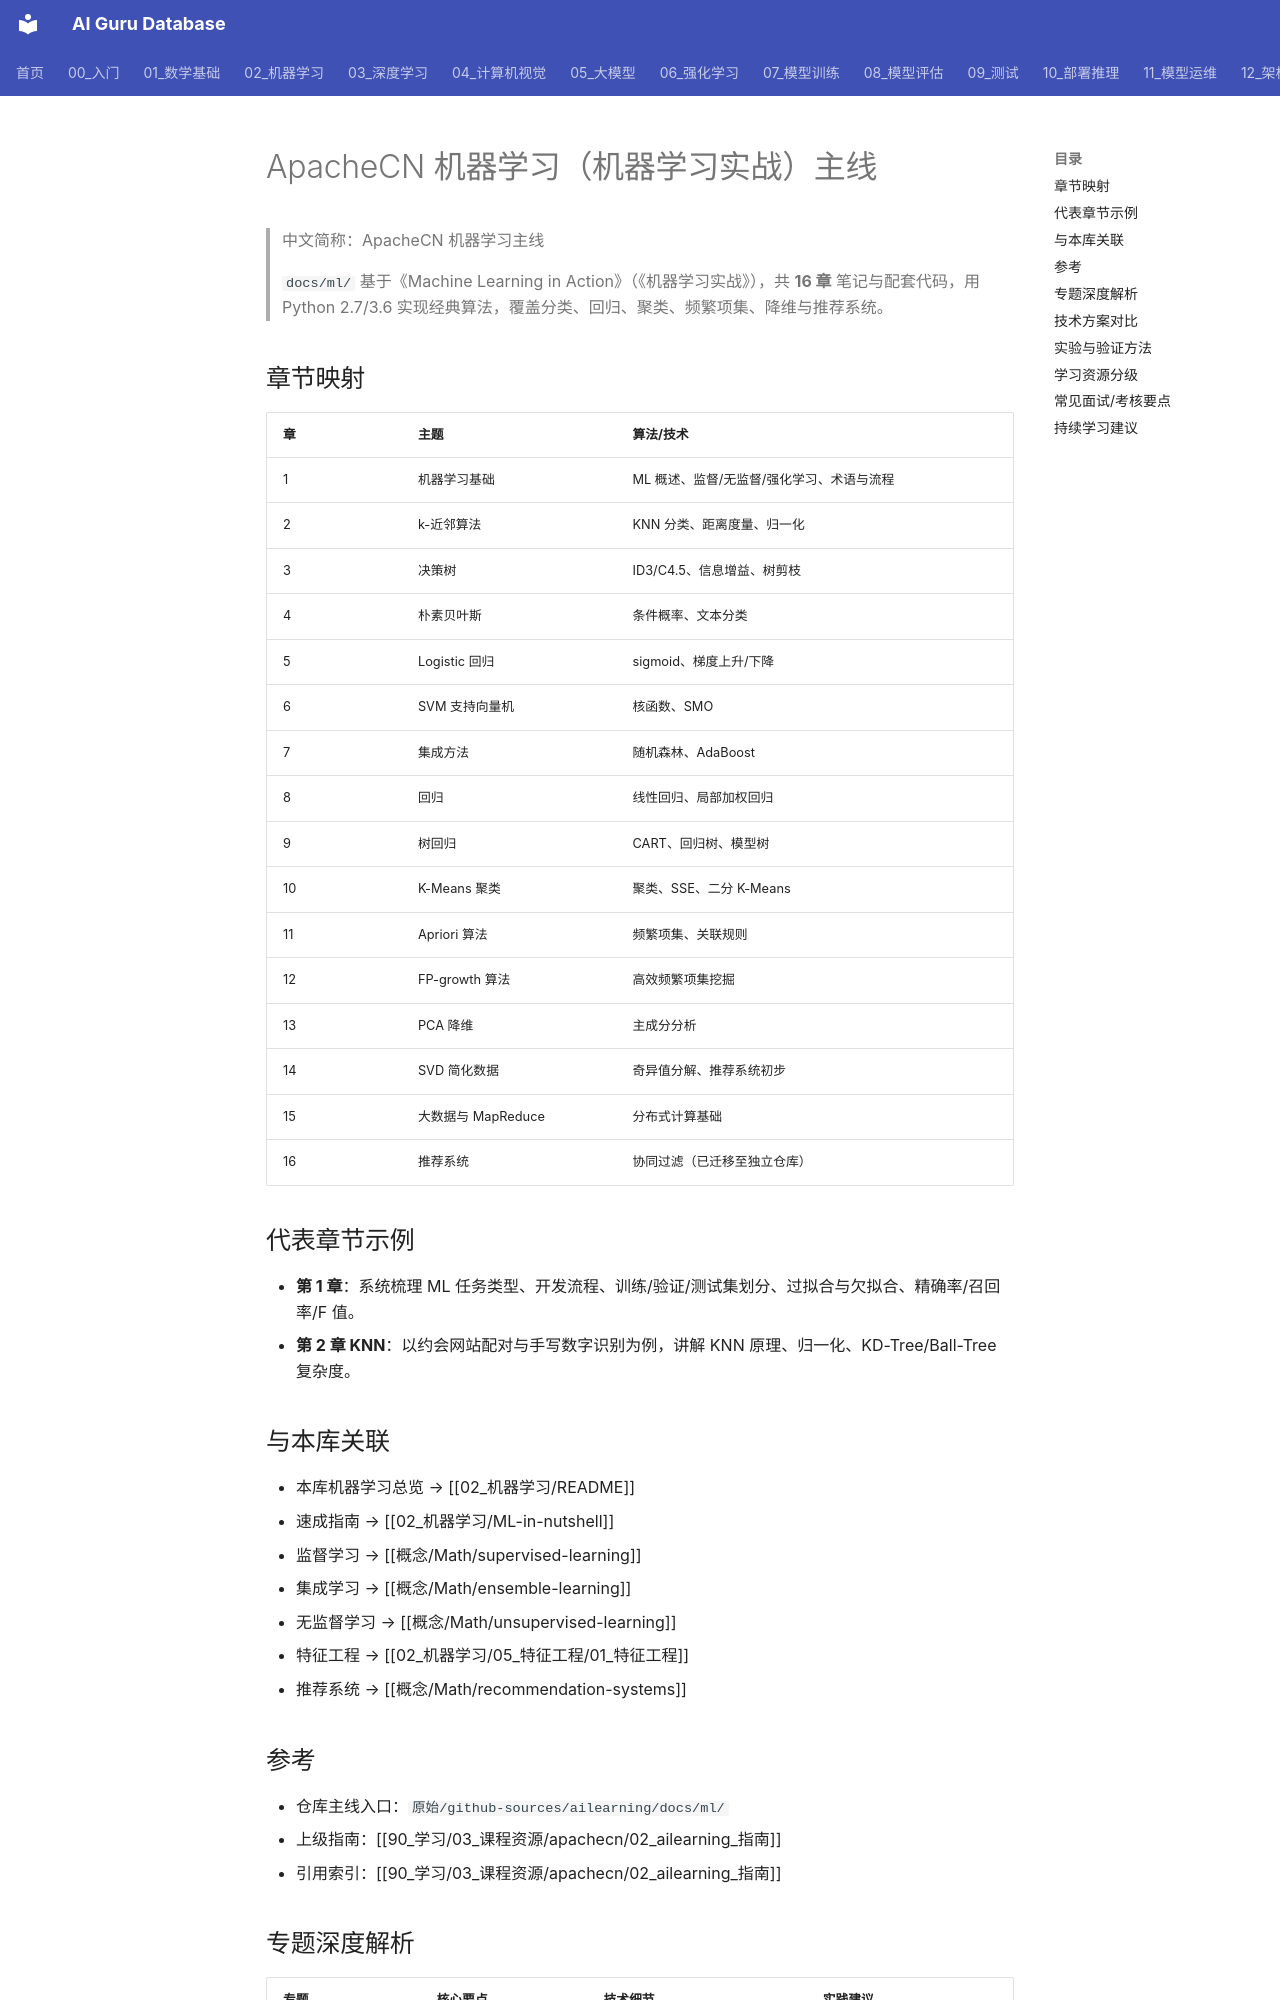

repository: ai-guru-global/ai-guru-database · page: 02_机器学习/01_机器学习基础/01_ApacheCN_机器学习_路线/index.html · generator: mkdocs

---
title: "ApacheCN 机器学习（机器学习实战）主线"
category: "02-machine-learning"
tags: ["apachecn", "ailearning", "machine-learning", "machine-learning-in-action", "supervised-learning", "unsupervised-learning"]
summary: "ApacheCN 机器学习实战主线概览：docs/ml/ 下 16 章，覆盖 KNN、决策树、SVM、集成方法、聚类、关联规则、PCA/SVD 与推荐系统。"
created: "2026-06-12"
updated: "2026-06-12"
sources:
  - "https://github.com/apachecn/ailearning/tree/master/docs/ml"
  - "原始/github-sources/ailearning/docs/ml"
provenance: |
  基于 ApacheCN AiLearning 仓库 docs/ml/ 目录的 1.md（机器学习基础）与 2.md（KNN）
  以及 SUMMARY.md 章节目录整理而成。
base_confidence: "high"
lifecycle: "draft"
tier: "supporting"
aliases:
  - "Apachecn Machine Learning Track"
  - "ApacheCN Machine Learning Track"
  - ApacheCN_Machine_Learning_Track

name_zh: "ApacheCN 机器学习主线"
---
# ApacheCN 机器学习（机器学习实战）主线

> 中文简称：ApacheCN 机器学习主线

> `docs/ml/` 基于《Machine Learning in Action》（《机器学习实战》），共 **16 章** 笔记与配套代码，用 Python 2.7/3.6 实现经典算法，覆盖分类、回归、聚类、频繁项集、降维与推荐系统。

## 章节映射

| 章 | 主题 | 算法/技术 |
|----|------|-----------|
| 1 | 机器学习基础 | ML 概述、监督/无监督/强化学习、术语与流程 |
| 2 | k-近邻算法 | KNN 分类、距离度量、归一化 |
| 3 | 决策树 | ID3/C4.5、信息增益、树剪枝 |
| 4 | 朴素贝叶斯 | 条件概率、文本分类 |
| 5 | Logistic 回归 | sigmoid、梯度上升/下降 |
| 6 | SVM 支持向量机 | 核函数、SMO |
| 7 | 集成方法 | 随机森林、AdaBoost |
| 8 | 回归 | 线性回归、局部加权回归 |
| 9 | 树回归 | CART、回归树、模型树 |
| 10 | K-Means 聚类 | 聚类、SSE、二分 K-Means |
| 11 | Apriori 算法 | 频繁项集、关联规则 |
| 12 | FP-growth 算法 | 高效频繁项集挖掘 |
| 13 | PCA 降维 | 主成分分析 |
| 14 | SVD 简化数据 | 奇异值分解、推荐系统初步 |
| 15 | 大数据与 MapReduce | 分布式计算基础 |
| 16 | 推荐系统 | 协同过滤（已迁移至独立仓库） |

## 代表章节示例

- **第 1 章**：系统梳理 ML 任务类型、开发流程、训练/验证/测试集划分、过拟合与欠拟合、精确率/召回率/F 值。
- **第 2 章 KNN**：以约会网站配对与手写数字识别为例，讲解 KNN 原理、归一化、KD-Tree/Ball-Tree 复杂度。
